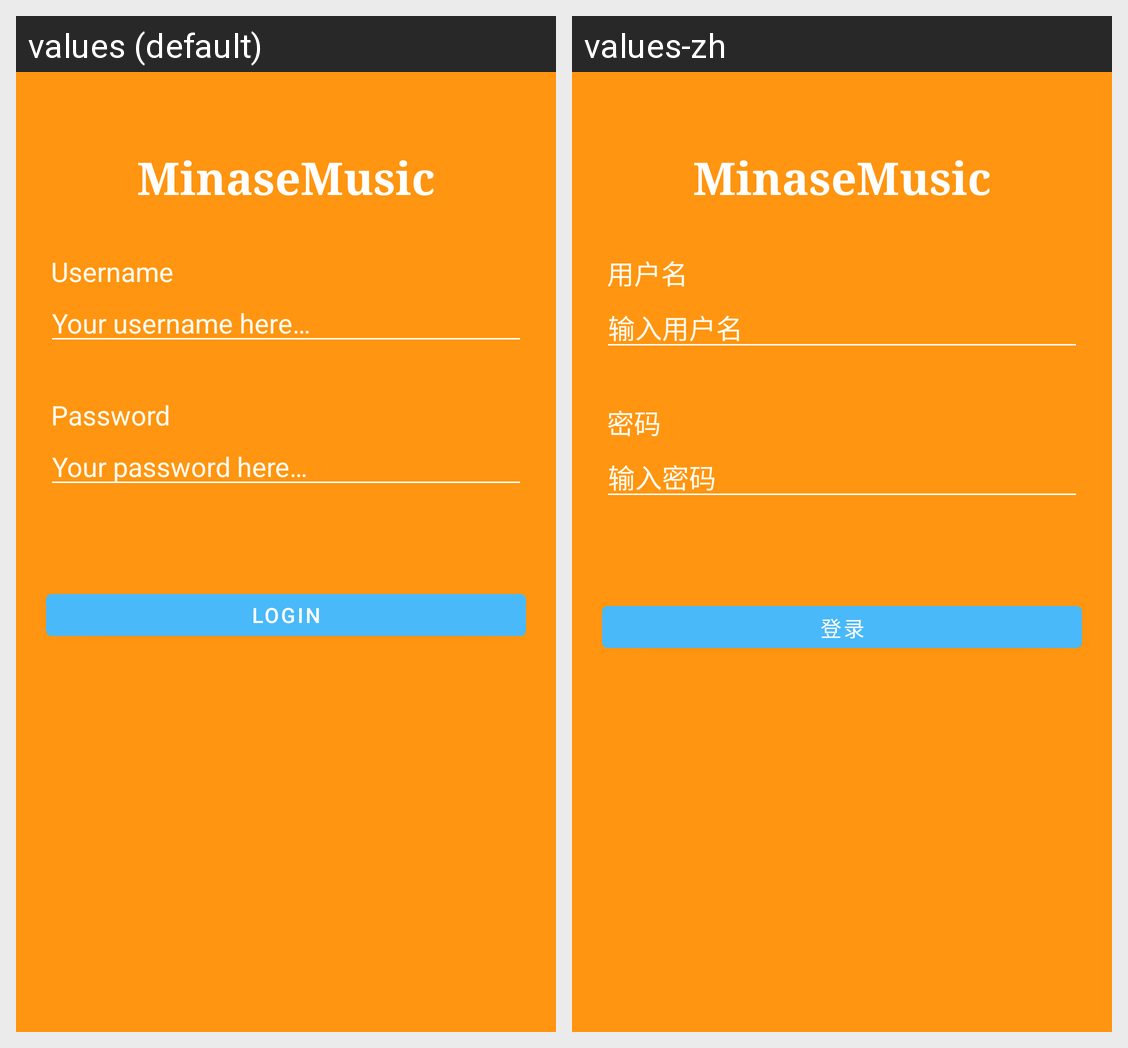

The Android screen above is rendered under two locales of the same app. Produce the string resources it draws, with the default and per-locale values.
Android screen res/layout/activity_login.xml rendered under 2 locales, left to right: values (default), values-zh. Device: Nexus 5 (rendered at 1080×1920; each locale shown at half size, 540×960, under a caption strip naming it); theme AppTheme.md.
Strings drawn on this screen, with the default value and each locale's value (text and hints the layout hard-codes, and strings that could not be matched under every locale, appear in the picture but are not listed):

app_name
  values: MinaseMusic
  values-zh: MinaseMusic

username
  values: Username
  values-zh: 用户名

username_hint
  values: Your username here…
  values-zh: 输入用户名

password
  values: Password
  values-zh: 密码

password_hint
  values: Your password here…
  values-zh: 输入密码

login
  values: Login
  values-zh: 登录
